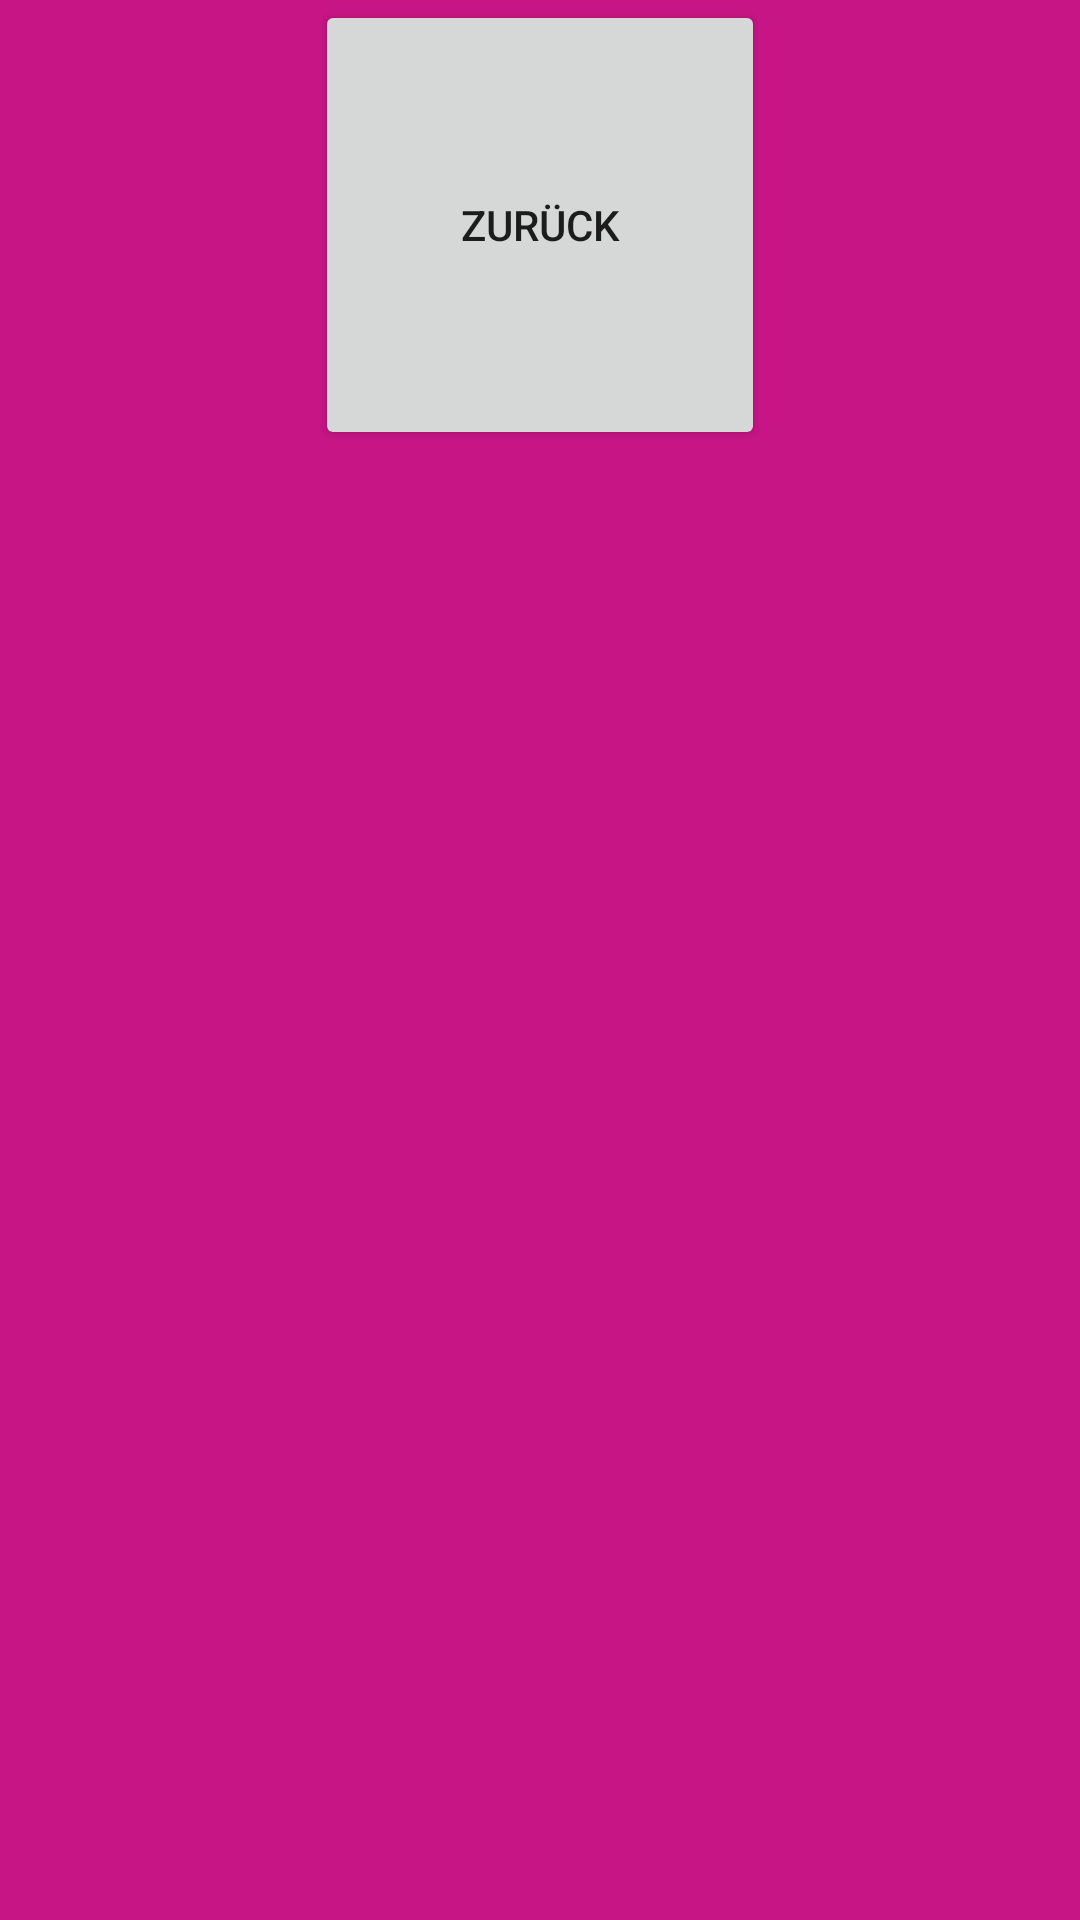

Reconstruct the res/layout file that produces this screen, plus the resources it refers to.
<!-- AndroidManifest.xml: application theme AppTheme -->
<!-- res/layout/activity_high_score.xml -->
<?xml version="1.0" encoding="utf-8"?>
<LinearLayout xmlns:android="http://schemas.android.com/apk/res/android"
    xmlns:app="http://schemas.android.com/apk/res-auto"
    xmlns:tools="http://schemas.android.com/tools"
    android:orientation="vertical"
    android:layout_width="match_parent"
    android:layout_height="match_parent"
    tools:context=".HighScoreActivity"

    android:background="@color/MediumVioletRed">

    <Button
        android:id="@+id/back_button"
        android:layout_width="150dp"
        android:layout_height="150dp"
        android:layout_gravity="center"
        android:text="@string/back_button" />
</LinearLayout>
<!-- resources referenced by this layout -->
<resources>
  <color name="MediumVioletRed">#C71585</color>
  <string name="back_button">zurück</string>
  <style name="AppTheme" parent="Theme.AppCompat.DayNight.NoActionBar">
          
          <item name="colorPrimary">@color/colorPrimary</item>
          <item name="colorPrimaryDark">@color/colorPrimaryDark</item>
          <item name="colorAccent">@color/colorAccent</item>
          <item name="android:windowActionBar">false</item>
          <item name="android:windowNoTitle">true</item>
      </style>
  <color name="colorPrimary">#008577</color>
  <color name="colorPrimaryDark">#00574B</color>
  <color name="colorAccent">#D81B60</color>
</resources>
